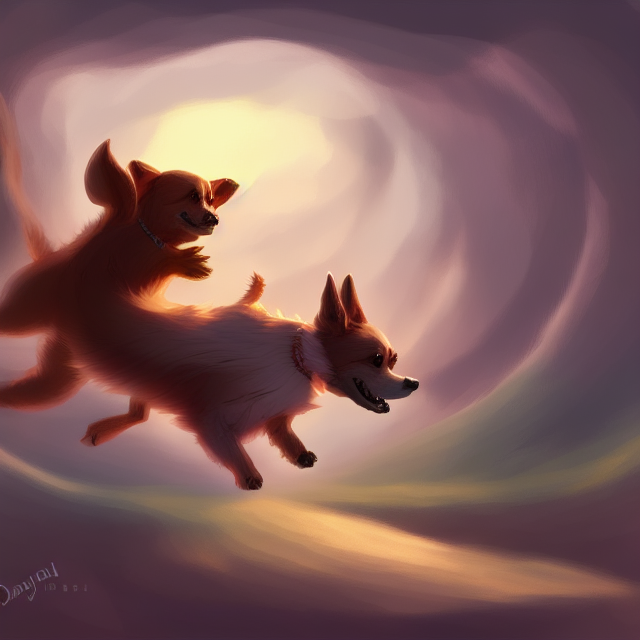
Generation parameters embedded in this image by AUTOMATIC1111 Stable Diffusion web UI or a fork of it (Forge, ...) (PNG 'parameters' text chunk):
a cute magical flying dog, fantasy art drawn by disney concept artists, golden colour, high quality, highly detailed, elegant, sharp focus, concept art, character concepts, digital painting, mystery, adventure
Steps: 20, Sampler: Euler a, CFG scale: 16, Seed: 1837053198, Size: 640x640, Model hash: 06c50424, Eta: 0.67, Clip skip: 2